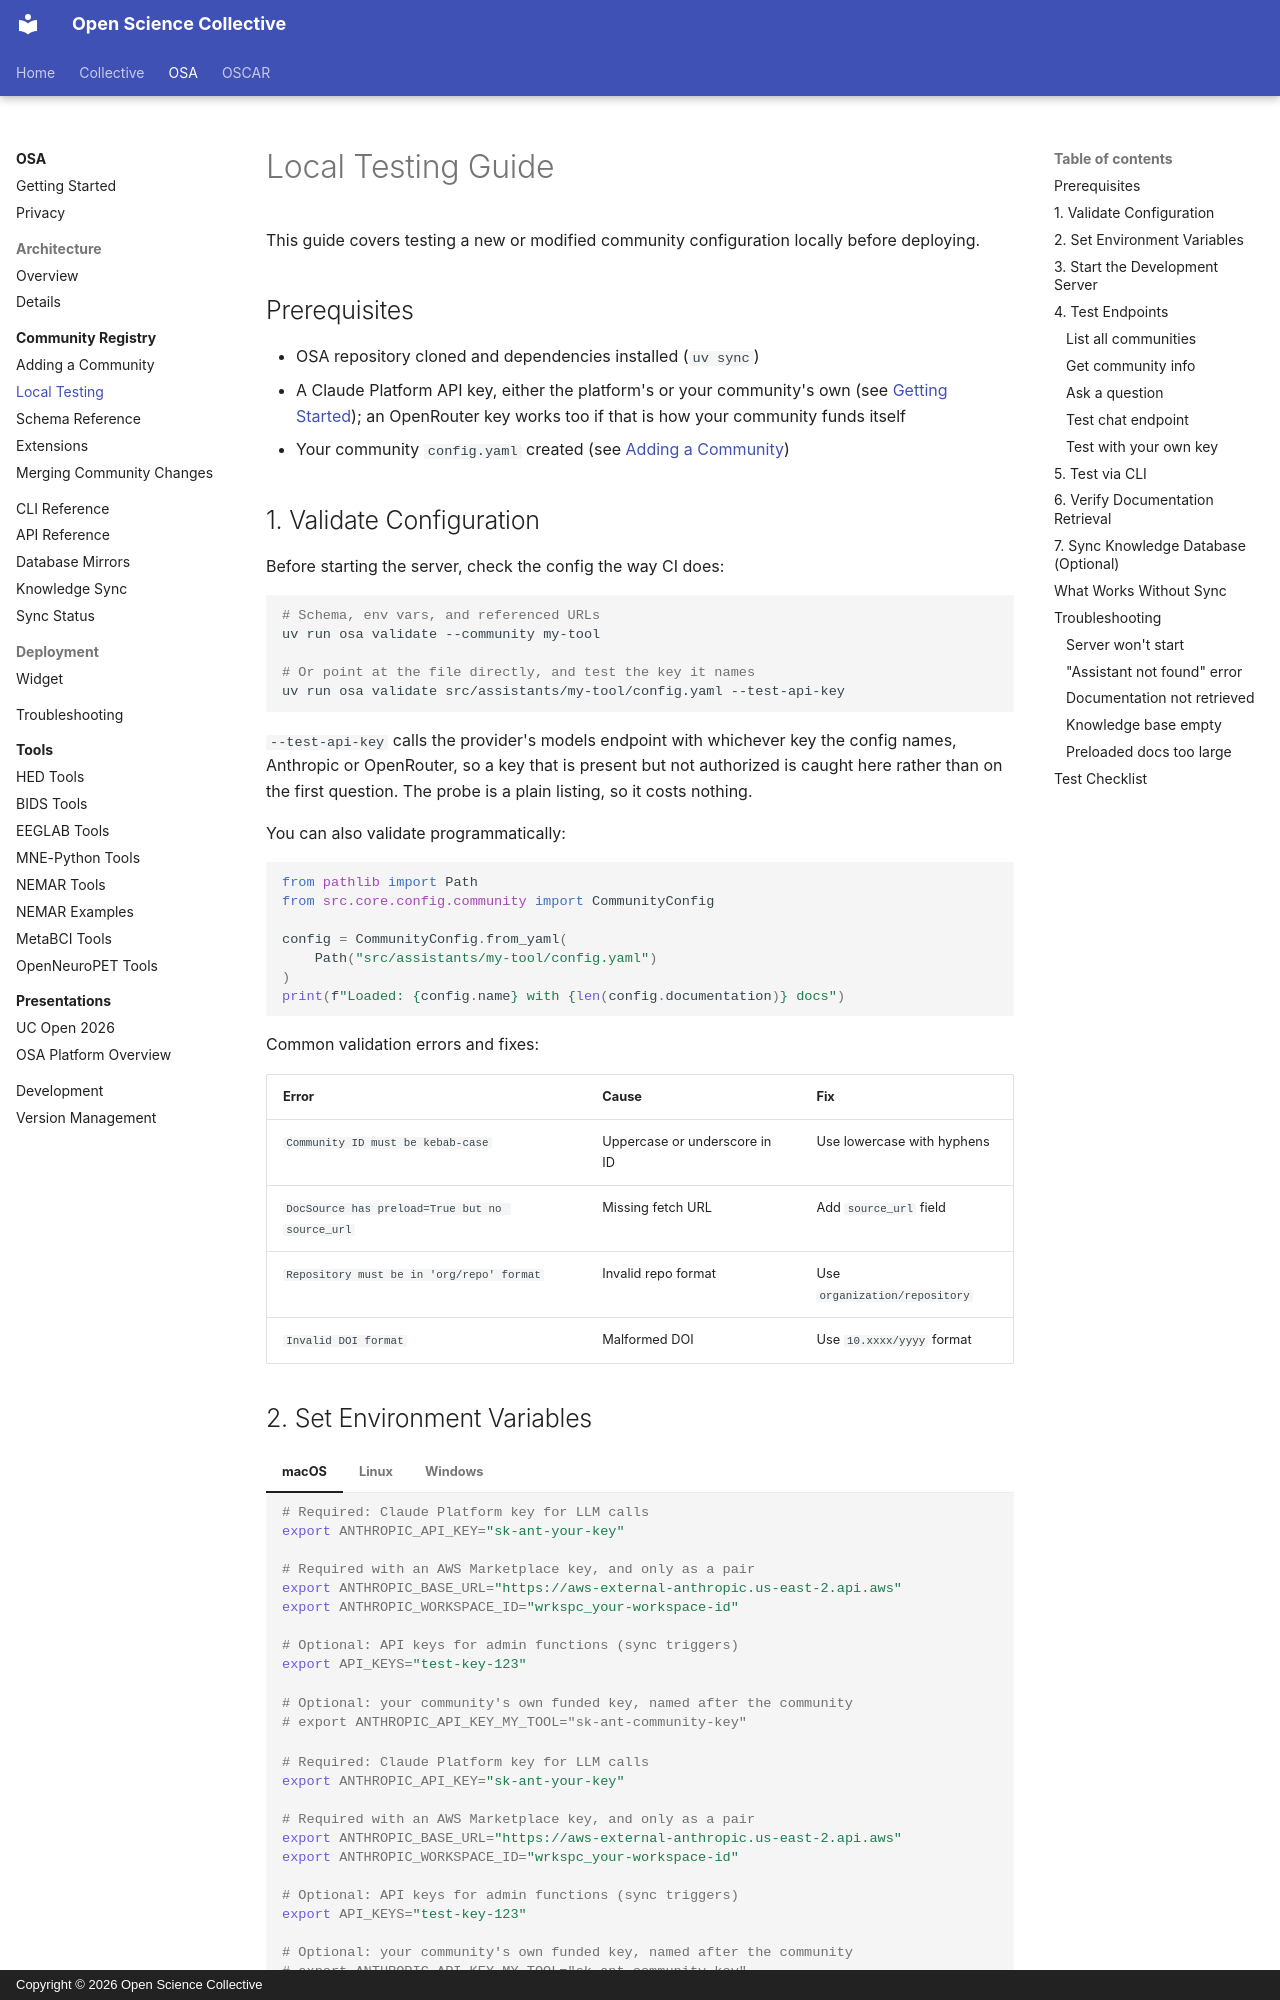

repository: OpenScience-Collective/documentation · page: osa/registry/local-testing/index.html · generator: mkdocs · copyright: Copyright © 2026 Open Science Collective

# Local Testing Guide

This guide covers testing a new or modified community configuration locally before deploying.

## Prerequisites

- OSA repository cloned and dependencies installed (`uv sync`)
- A Claude Platform API key, either the platform's or your community's own (see [Getting Started](../getting-started.md#configuration)); an OpenRouter key works too if that is how your community funds itself
- Your community `config.yaml` created (see [Adding a Community](quick-start.md))

## 1. Validate Configuration

Before starting the server, check the config the way CI does:

```bash
# Schema, env vars, and referenced URLs
uv run osa validate --community my-tool

# Or point at the file directly, and test the key it names
uv run osa validate src/assistants/my-tool/config.yaml --test-api-key
```

`--test-api-key` calls the provider's models endpoint with whichever key the
config names, Anthropic or OpenRouter, so a key that is present but not
authorized is caught here rather than on the first question.
The probe is a plain listing, so it costs nothing.

You can also validate programmatically:

```python
from pathlib import Path
from src.core.config.community import CommunityConfig

config = CommunityConfig.from_yaml(
    Path("src/assistants/my-tool/config.yaml")
)
print(f"Loaded: {config.name} with {len(config.documentation)} docs")
```

Common validation errors and fixes:

| Error | Cause | Fix |
|-------|-------|-----|
| `Community ID must be kebab-case` | Uppercase or underscore in ID | Use lowercase with hyphens |
| `DocSource has preload=True but no source_url` | Missing fetch URL | Add `source_url` field |
| `Repository must be in 'org/repo' format` | Invalid repo format | Use `organization/repository` |
| `Invalid DOI format` | Malformed DOI | Use `10.xxxx/yyyy` format |
